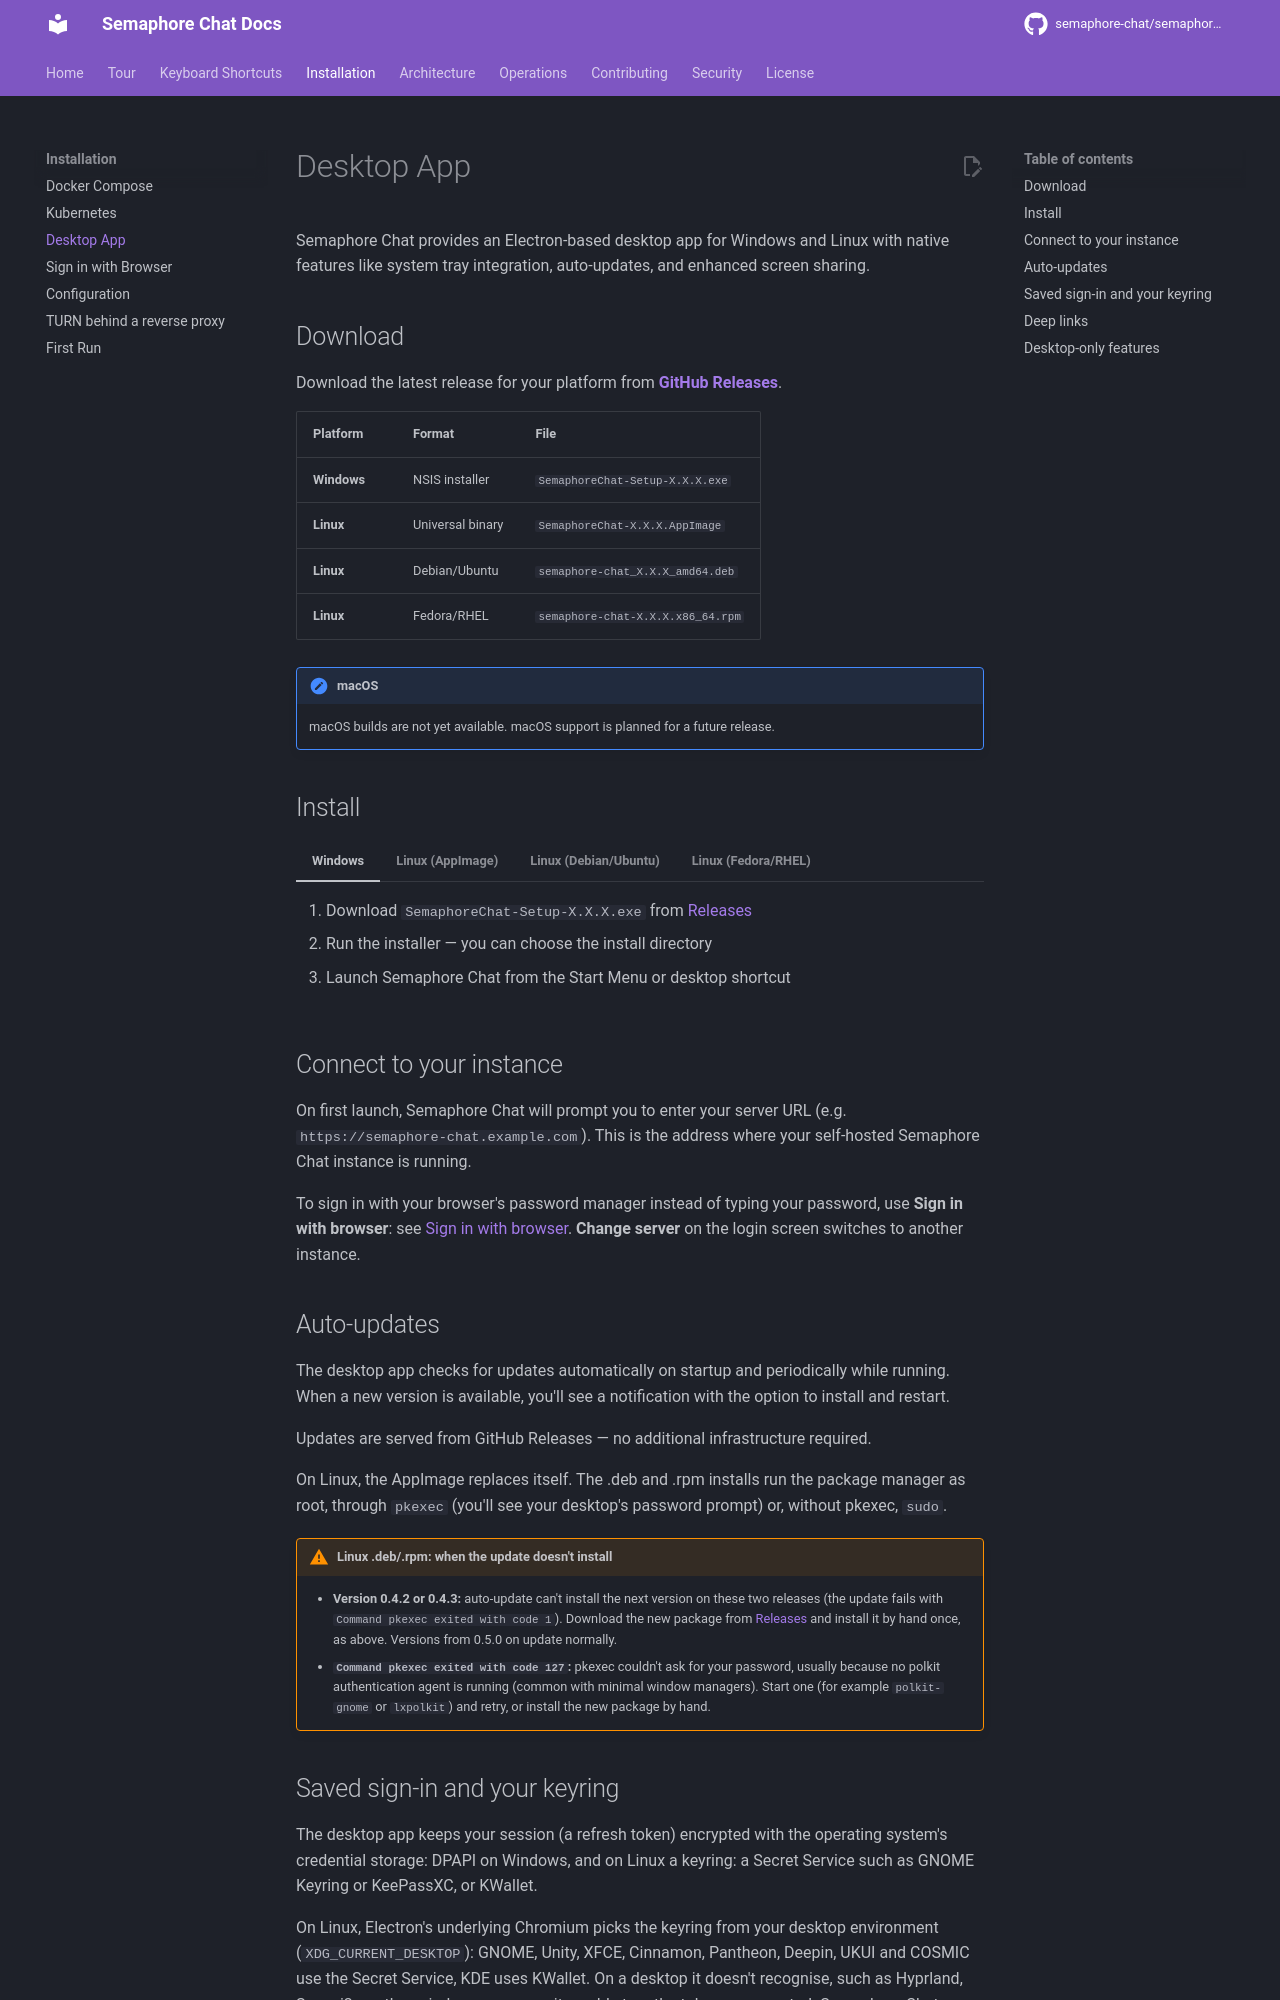

repository: OsamaZaidi75/osuconnect · page: installation/desktop-app/index.html · generator: mkdocs

# Desktop App

Semaphore Chat provides an Electron-based desktop app for Windows and Linux with native features like system tray integration, auto-updates, and enhanced screen sharing.

## Download

Download the latest release for your platform from **[GitHub Releases](https://github.com/semaphore-chat/semaphore-chat/releases)**.

| Platform | Format | File |
|----------|--------|------|
| **Windows** | NSIS installer | `SemaphoreChat-Setup-X.X.X.exe` |
| **Linux** | Universal binary | `SemaphoreChat-X.X.X.AppImage` |
| **Linux** | Debian/Ubuntu | `semaphore-chat_X.X.X_amd64.deb` |
| **Linux** | Fedora/RHEL | `semaphore-chat-X.X.X.x86_64.rpm` |

!!! note "macOS"
    macOS builds are not yet available. macOS support is planned for a future release.

## Install

=== "Windows"

    1. Download `SemaphoreChat-Setup-X.X.X.exe` from [Releases](https://github.com/semaphore-chat/semaphore-chat/releases)
    2. Run the installer — you can choose the install directory
    3. Launch Semaphore Chat from the Start Menu or desktop shortcut

=== "Linux (AppImage)"

    1. Download `SemaphoreChat-X.X.X.AppImage` from [Releases](https://github.com/semaphore-chat/semaphore-chat/releases)
    2. Make it executable and run:
        ```bash
        chmod +x SemaphoreChat-*.AppImage
        ./SemaphoreChat-*.AppImage
        ```

=== "Linux (Debian/Ubuntu)"

    ```bash
    sudo dpkg -i semaphore-chat_*_amd64.deb
    sudo apt-get install -f  # resolve any missing dependencies
    ```

=== "Linux (Fedora/RHEL)"

    ```bash
    sudo rpm -i semaphore-chat-*.x86_64.rpm
    ```

## Connect to your instance

On first launch, Semaphore Chat will prompt you to enter your server URL (e.g. `https://semaphore-chat.example.com`). This is the address where your self-hosted Semaphore Chat instance is running.

To sign in with your browser's password manager instead of typing your password, use **Sign in with browser**: see [Sign in with browser](desktop-browser-sign-in.md). **Change server** on the login screen switches to another instance.

## Auto-updates

The desktop app checks for updates automatically on startup and periodically while running. When a new version is available, you'll see a notification with the option to install and restart.

Updates are served from GitHub Releases — no additional infrastructure required.

On Linux, the AppImage replaces itself. The .deb and .rpm installs run the package manager as root, through `pkexec` (you'll see your desktop's password prompt) or, without pkexec, `sudo`.

!!! warning "Linux .deb/.rpm: when the update doesn't install"
    - **Version 0.4.2 or 0.4.3:** auto-update can't install the next version on these two releases (the update fails with `Command pkexec exited with code 1`). Download the new package from [Releases](https://github.com/semaphore-chat/semaphore-chat/releases) and install it by hand once, as above. Versions from 0.5.0 on update normally.
    - **`Command pkexec exited with code 127`:** pkexec couldn't ask for your password, usually because no polkit authentication agent is running (common with minimal window managers). Start one (for example `polkit-gnome` or `lxpolkit`) and retry, or install the new package by hand.
